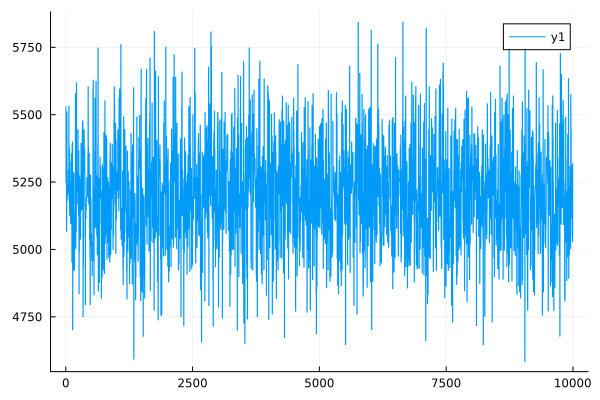

Data behind this chart, as committed beside it:
0	5529.928206507275
1	5530
2	5530
3	5530
4	5530
5	5249
6	5249
7	5249
8	5249
9	5249
10	5338
11	5338
12	5338
13	5338
14	5338
15	5068
16	5068
17	5068
18	5068
19	5068
20	5511
21	5511
22	5511
23	5511
24	5511
25	5180
26	5180
27	5180
28	5180
29	5180
30	5233
31	5233
32	5233
33	5233
34	5233
35	5202
36	5202
37	5202
38	5202
39	5202
40	5208
41	5208
42	5208
43	5208
44	5208
45	5242
46	5242
47	5242
48	5242
49	5242
50	5296
51	5296
52	5296
53	5296
54	5296
55	5247
56	5247
57	5247
58	5247
59	5247
60	5531
... 9,940 more rows
